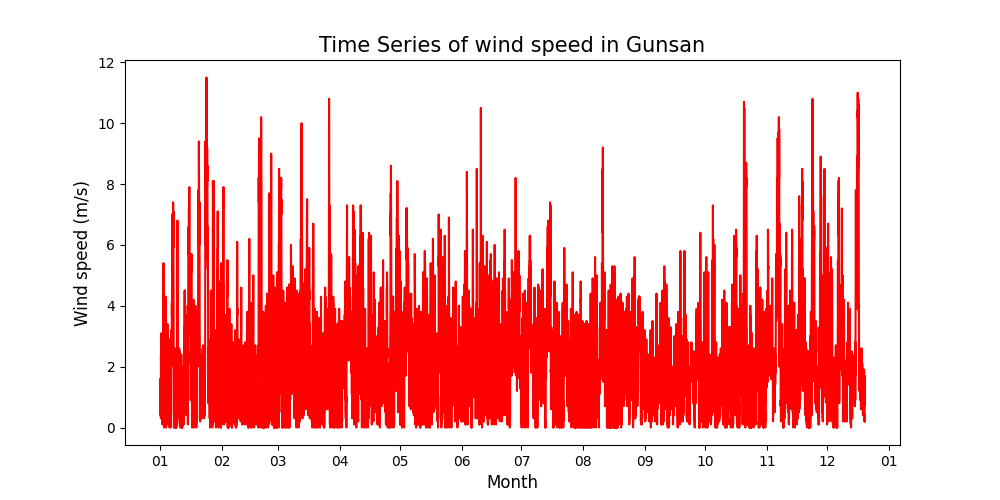

The table this chart was drawn from, first rows:
지점, 지점명, 일시, 풍속(m/s)
140, 군산, 2023-01-01 01:00, 1.4
140, 군산, 2023-01-01 02:00, 1.6
140, 군산, 2023-01-01 03:00, 1.2
140, 군산, 2023-01-01 04:00, 1.4
140, 군산, 2023-01-01 05:00, .5
140, 군산, 2023-01-01 06:00, .4
140, 군산, 2023-01-01 07:00, 1.1
140, 군산, 2023-01-01 08:00, 1.4
140, 군산, 2023-01-01 09:00, .3
140, 군산, 2023-01-01 10:00, 2.4
140, 군산, 2023-01-01 11:00, .8
140, 군산, 2023-01-01 12:00, 1.2
140, 군산, 2023-01-01 13:00, 1.4
140, 군산, 2023-01-01 14:00, 3.1
140, 군산, 2023-01-01 15:00, 3
140, 군산, 2023-01-01 16:00, 1.9
140, 군산, 2023-01-01 17:00, 2.5
140, 군산, 2023-01-01 18:00, 1.9
140, 군산, 2023-01-01 19:00, 2.4
140, 군산, 2023-01-01 20:00, 2.4
140, 군산, 2023-01-01 21:00, 1.5
140, 군산, 2023-01-01 22:00, 1.5
140, 군산, 2023-01-01 23:00, 1.1
140, 군산, 2023-01-02 00:00, .7
140, 군산, 2023-01-02 01:00, .8
140, 군산, 2023-01-02 02:00, 2.7
140, 군산, 2023-01-02 03:00, 2.6
140, 군산, 2023-01-02 04:00, .1
140, 군산, 2023-01-02 05:00, .3
140, 군산, 2023-01-02 06:00, 1.1
140, 군산, 2023-01-02 07:00, 1.5
140, 군산, 2023-01-02 08:00, .4
140, 군산, 2023-01-02 09:00, .7
140, 군산, 2023-01-02 10:00, .4
140, 군산, 2023-01-02 11:00, 1.7
140, 군산, 2023-01-02 12:00, 1.3
140, 군산, 2023-01-02 13:00, 2
140, 군산, 2023-01-02 14:00, 3.3
140, 군산, 2023-01-02 15:00, 5.2
140, 군산, 2023-01-02 16:00, 5.4
140, 군산, 2023-01-02 17:00, 4.3
140, 군산, 2023-01-02 18:00, 4
140, 군산, 2023-01-02 19:00, 3.2
140, 군산, 2023-01-02 20:00, 1.2
140, 군산, 2023-01-02 21:00, .7
140, 군산, 2023-01-02 22:00, .1
140, 군산, 2023-01-02 23:00, 0
140, 군산, 2023-01-03 00:00, .2
140, 군산, 2023-01-03 01:00, .4
140, 군산, 2023-01-03 02:00, .1
140, 군산, 2023-01-03 03:00, .5
140, 군산, 2023-01-03 04:00, .5
140, 군산, 2023-01-03 05:00, .5
140, 군산, 2023-01-03 06:00, .3
140, 군산, 2023-01-03 07:00, .8
140, 군산, 2023-01-03 08:00, .1
140, 군산, 2023-01-03 09:00, .1
140, 군산, 2023-01-03 10:00, .6
140, 군산, 2023-01-03 11:00, 1.7
140, 군산, 2023-01-03 12:00, 1.5
... 8,410 more rows
